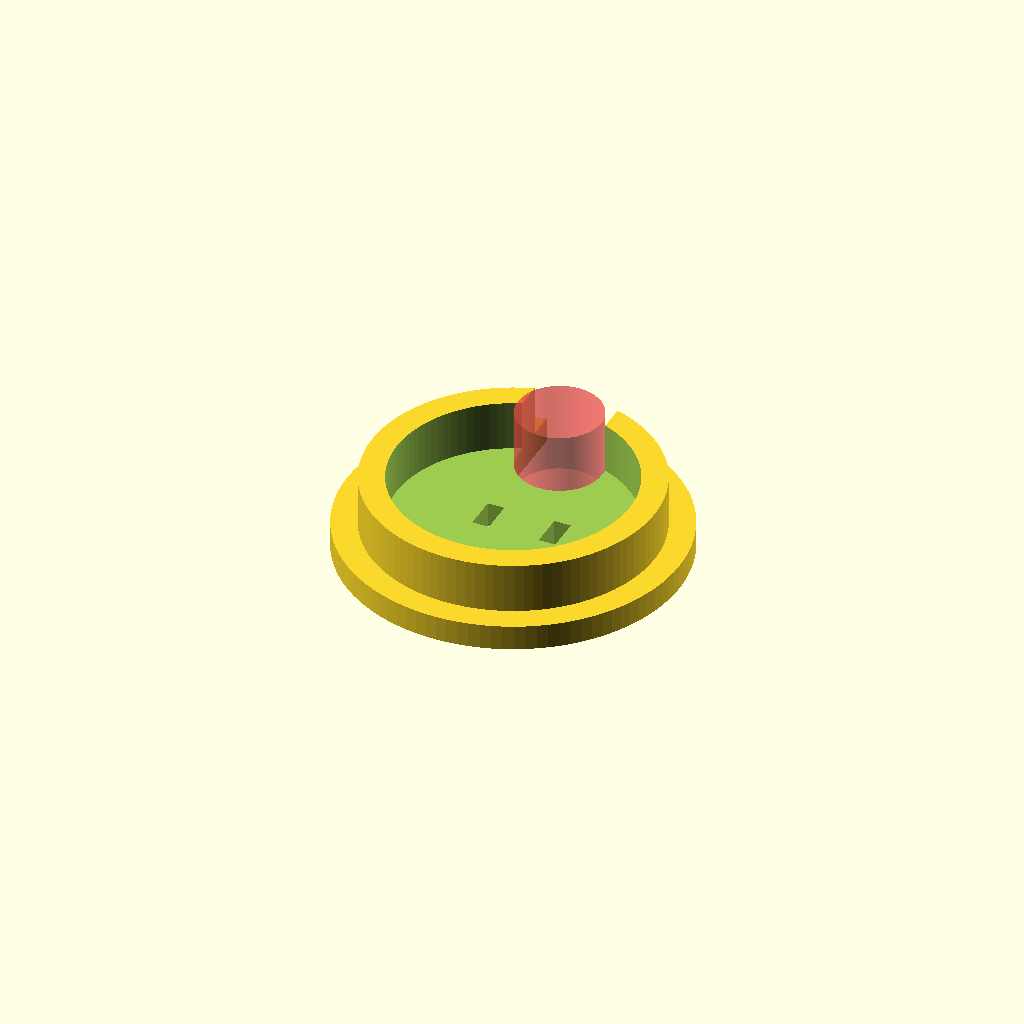
Cell 1 — every parameter at its default value.
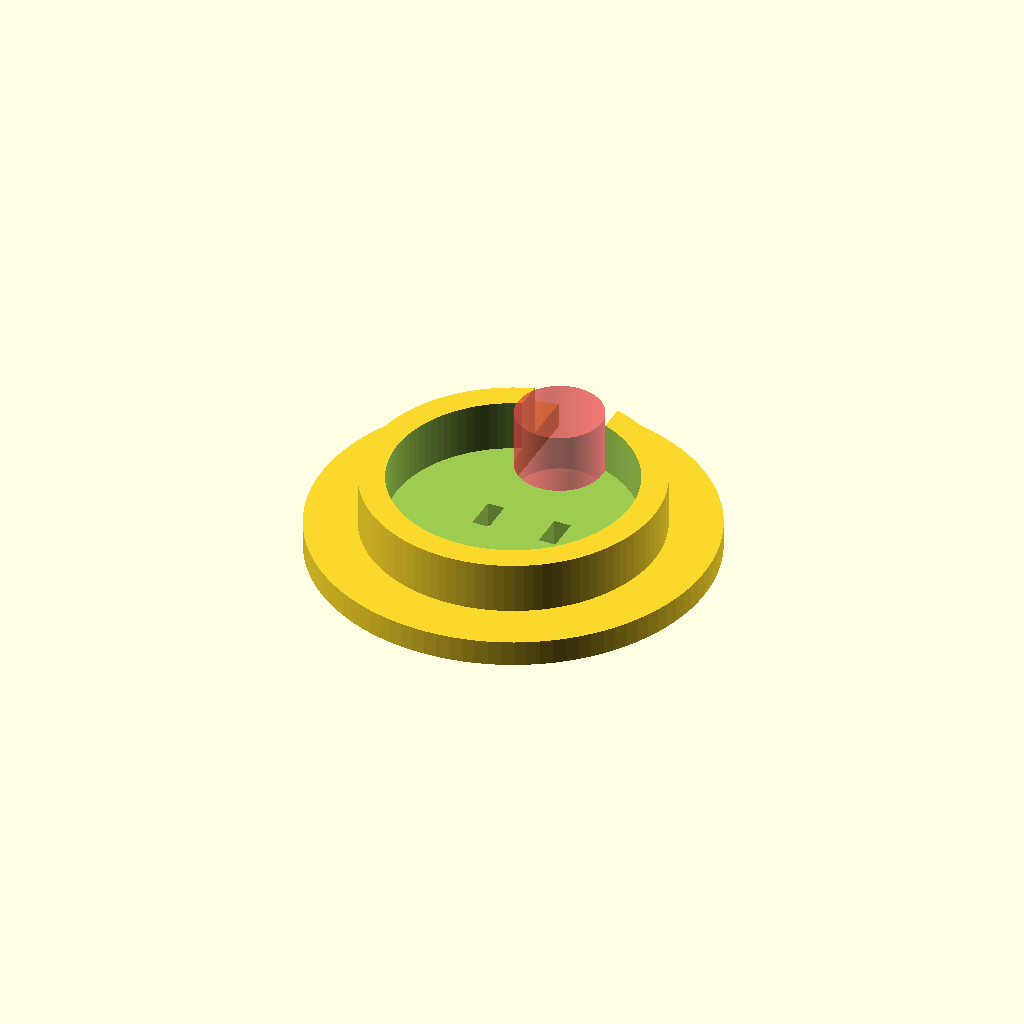
Cell 2: the same model with lip_w = 6.
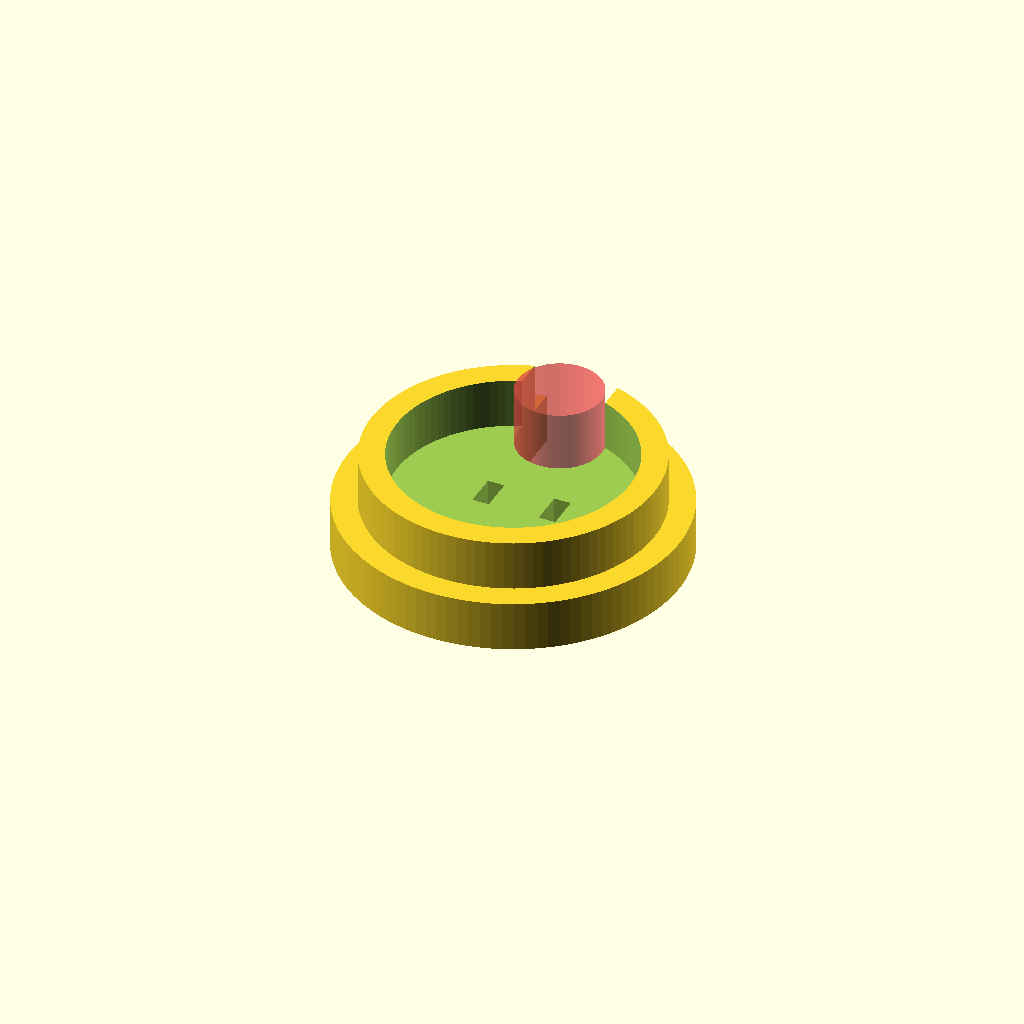
Cell 3: the same model with lip_h = 6.
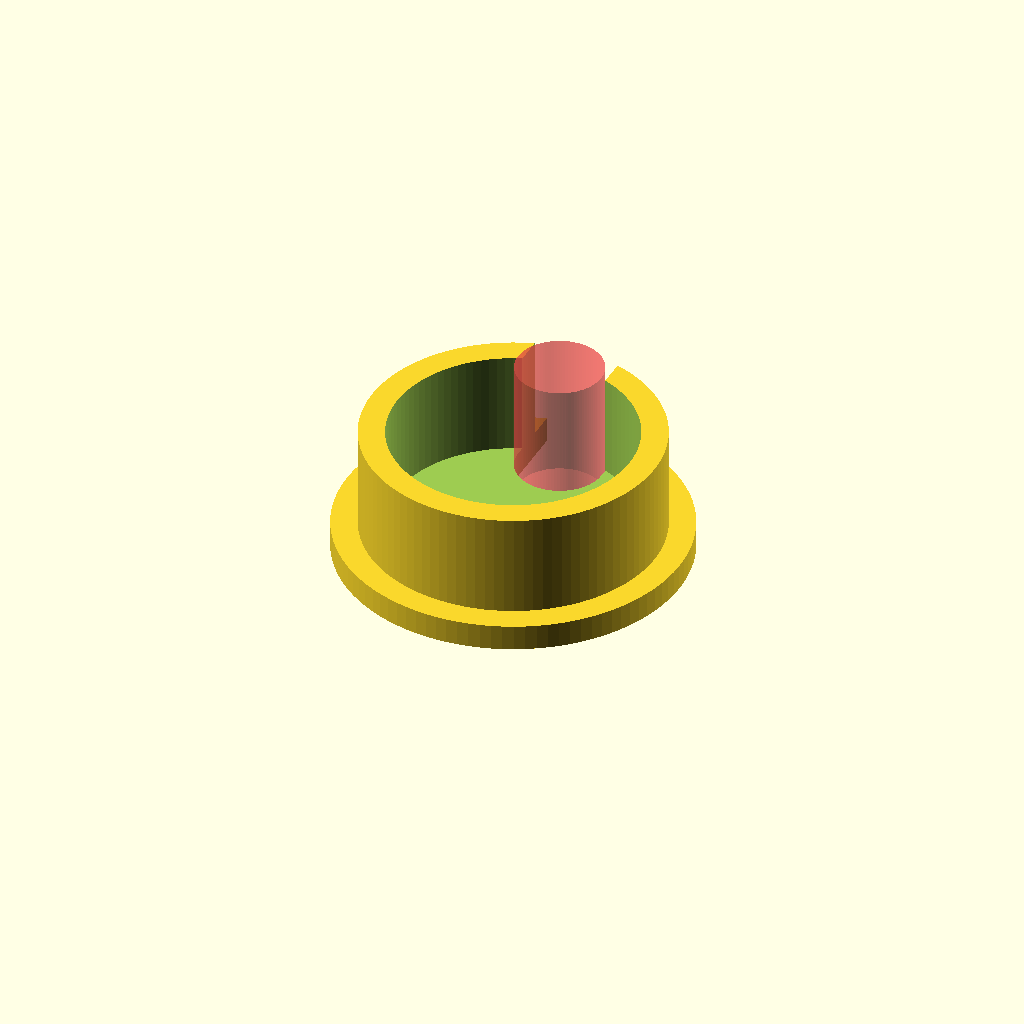
Cell 4: ins_h = 12 (everything else at default).
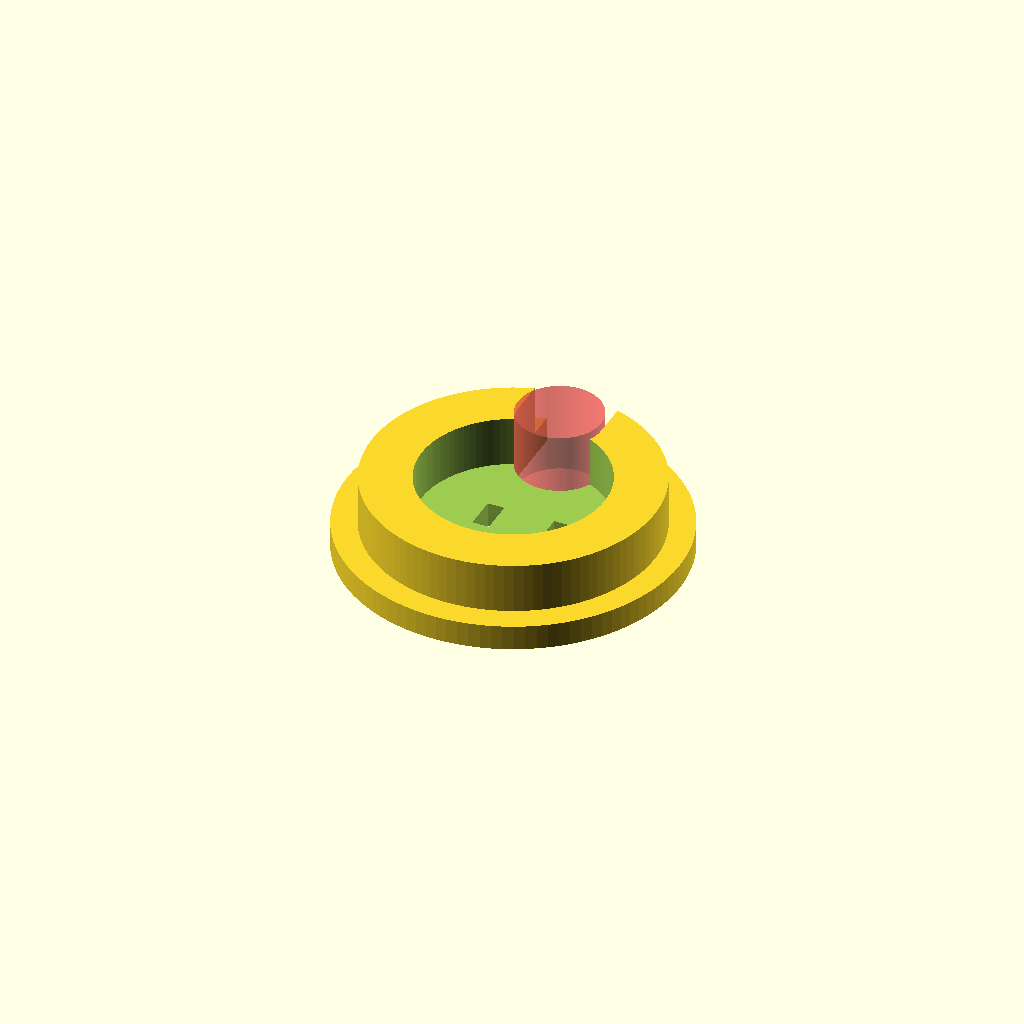
Cell 5 — ins_w set to 6, the other parameters unchanged.
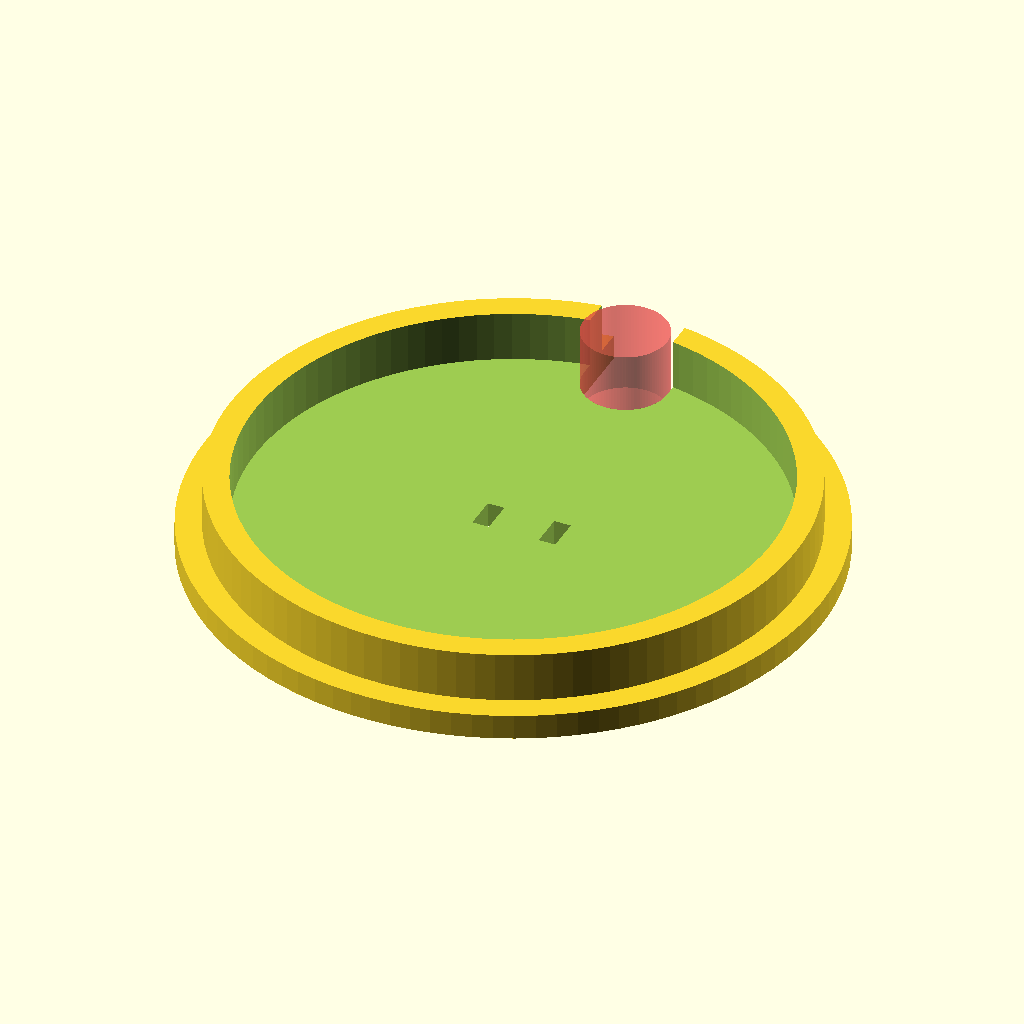
Cell 6: the same model with d = 68.
All cells are drawn from one camera (rotation 55°, 0°, 25°, orthographic, colour scheme Cornfield), so only the parameter changes between them.
Source of the model, tampa_armário.scad:
lip_w = 3;
lip_h = 3;

ins_h = 6;
ins_w = 3;

d = 34;

h_h = 2.0;
h_w = 4.0;
h_d = 10;

c_d = 10;

fn = 100;

difference(){
    
    union(){
        
        cylinder( h = lip_h, d = d + 2 * lip_w, $fn = fn );
        cylinder( h = lip_h + ins_h, d = d, $fn = fn );
        
    }
    
    translate( [ 0, 0, lip_h ] )
        cylinder( h = ins_h + 1, d = d - 2 * ins_w, $fn = fn );
    
    translate( [ 0, ( d - c_d ) / 2, -1 ] )
        #cylinder( h = ins_h + lip_h + 2, d = c_d, $fn = fn );    
    translate( [ -c_d / 2, ( d - c_d ) / 2, -1 ] )
        cube( [ c_d, c_d + lip_w, ins_h + lip_h + 2 ]);    


    translate( [ -h_d / 2 + h_h / 2, -h_w / 2, -1 ] )
        cube( [ h_h, h_w, lip_h + 2 ]);
    translate( [ h_d / 2 - h_h / 2, -h_w / 2, -1 ] )
        cube( [ h_h, h_w, lip_h + 2 ]);
}
Customizer parameters (derived from the source; name, type, default, range or options):
lip_w: number, default 3
lip_h: number, default 3
ins_h: number, default 6
ins_w: number, default 3
d: number, default 34
h_h: number, default 2
h_w: number, default 4
h_d: number, default 10
c_d: number, default 10
fn: number, default 100
